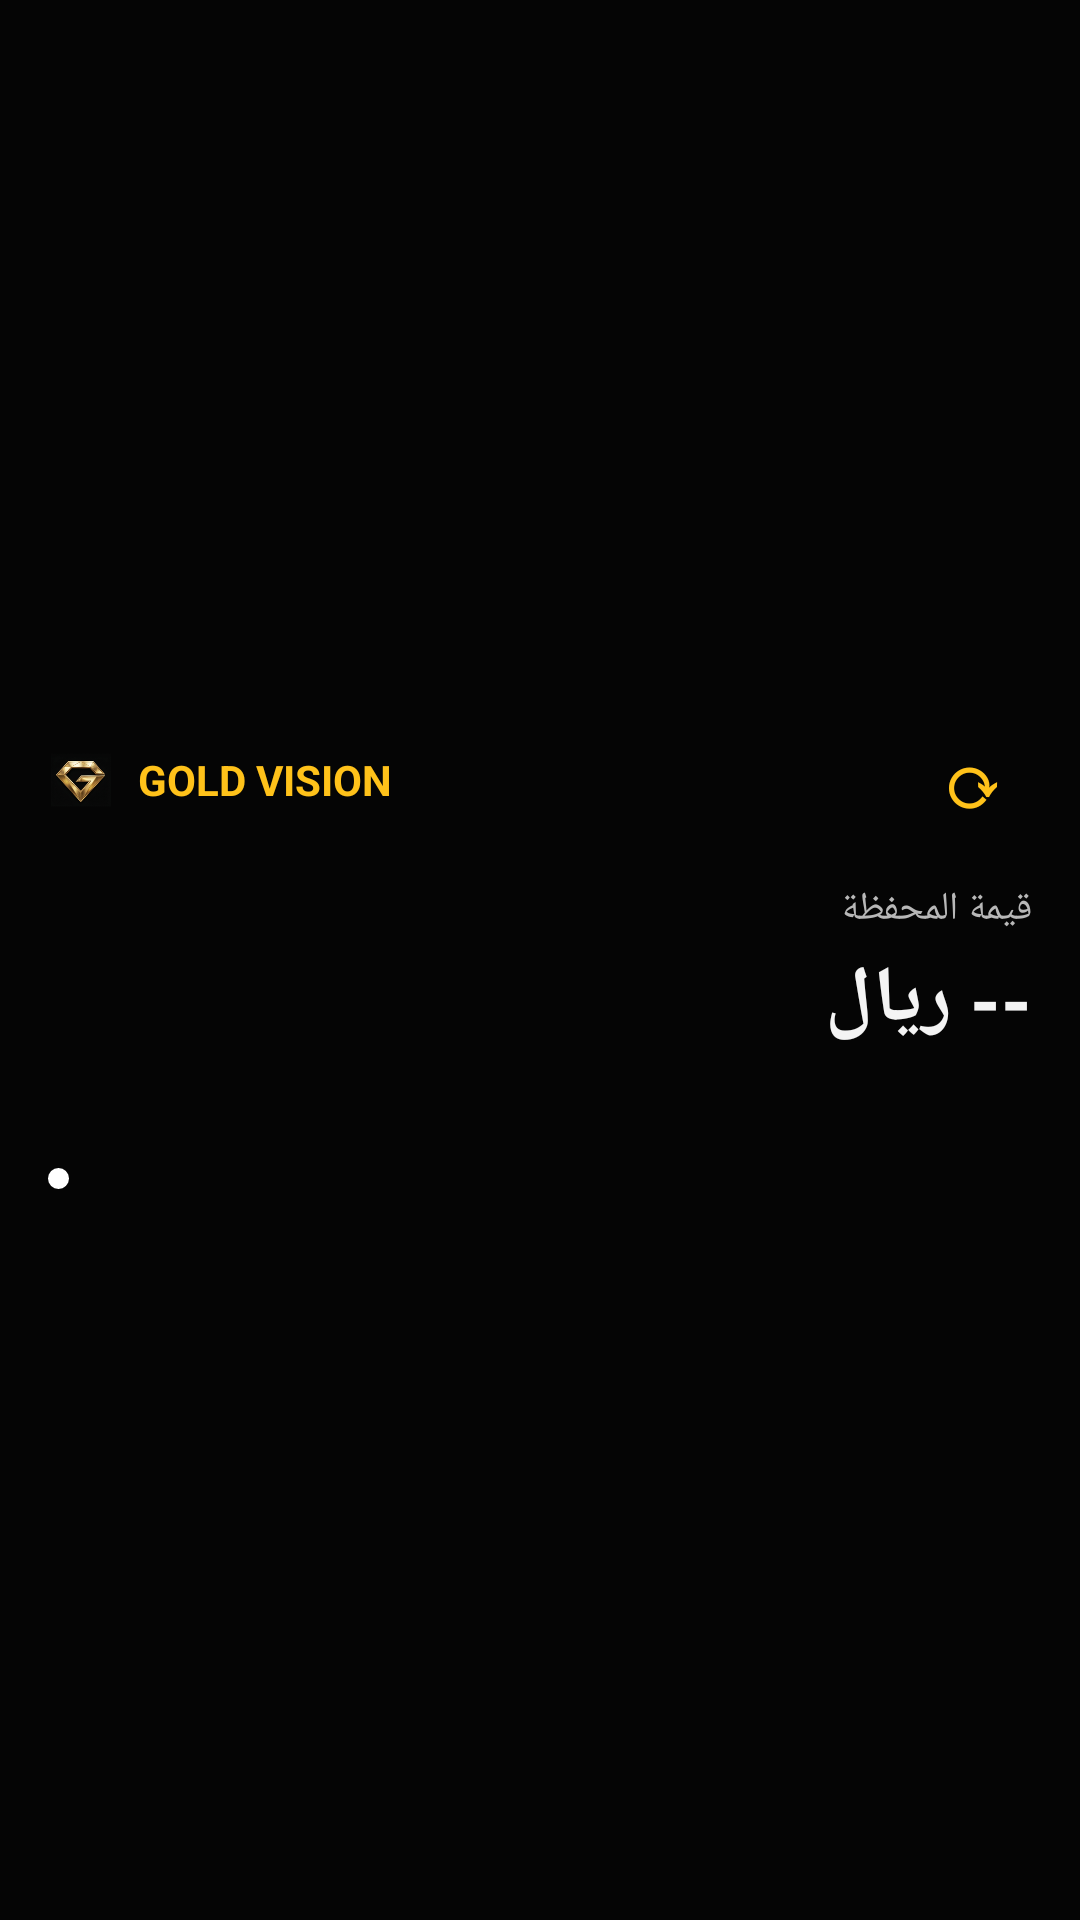

This screen was rendered from an Android layout file. Write that file and the resources it references.
<!-- AndroidManifest.xml: application theme Theme.GoldVision -->
<!-- res/layout/gold_portfolio_widget.xml -->
<?xml version="1.0" encoding="utf-8"?>
<LinearLayout xmlns:android="http://schemas.android.com/apk/res/android"
    android:id="@+id/portfolio_widget_root"
    android:layout_width="match_parent"
    android:layout_height="match_parent"
    android:orientation="vertical"
    android:background="@color/ic_launcher_background"
    android:padding="16dp"
    android:gravity="center_vertical">

    <LinearLayout
        android:layout_width="match_parent"
        android:layout_height="wrap_content"
        android:orientation="horizontal"
        android:gravity="center_vertical">
        <ImageView
            android:layout_width="22dp"
            android:layout_height="22dp"
            android:layout_marginEnd="8dp"
            android:src="@mipmap/ic_launcher"
            android:contentDescription="@null" />
        <TextView
            android:layout_width="0dp"
            android:layout_height="wrap_content"
            android:layout_weight="1"
            android:text="GOLD VISION"
            android:textColor="@color/widget_gold"
            android:textSize="14sp"
            android:textStyle="bold" />
        
        <TextView
            android:id="@+id/portfolio_widget_refresh"
            android:layout_width="40dp"
            android:layout_height="40dp"
            android:gravity="center"
            android:text="⟳"
            android:textColor="@color/widget_gold"
            android:textSize="24sp"
            android:textStyle="bold" />
    </LinearLayout>

    <TextView
        android:id="@+id/portfolio_widget_label"
        android:layout_width="match_parent"
        android:layout_height="wrap_content"
        android:layout_marginTop="14dp"
        android:text="قيمة المحفظة"
        android:textColor="#B8B8B8"
        android:textSize="13sp"
        android:fontFamily="sans-serif-medium" />

    <TextView
        android:id="@+id/portfolio_widget_value"
        android:layout_width="match_parent"
        android:layout_height="wrap_content"
        android:layout_marginTop="4dp"
        android:text="-- ريال"
        android:textColor="#F4F4F4"
        android:textSize="26sp"
        android:textStyle="bold" />

    <TextView
        android:id="@+id/portfolio_widget_percent"
        android:layout_width="match_parent"
        android:layout_height="wrap_content"
        android:layout_marginTop="4dp"
        android:text=""
        android:textColor="@color/widget_gold"
        android:textSize="14sp"
        android:textStyle="bold" />

    <LinearLayout
        android:layout_width="match_parent"
        android:layout_height="wrap_content"
        android:layout_marginTop="12dp"
        android:orientation="horizontal"
        android:gravity="center_vertical">
        
        <ImageView
            android:id="@+id/portfolio_widget_status_dot"
            android:layout_width="7dp"
            android:layout_height="7dp"
            android:layout_marginEnd="5dp"
            android:src="@drawable/dot_circle"
            android:contentDescription="@null" />
        <TextView
            android:id="@+id/portfolio_widget_updated_at"
            android:layout_width="0dp"
            android:layout_height="wrap_content"
            android:layout_weight="1"
            android:text=""
            android:textColor="#777777"
            android:textSize="10sp"
            android:fontFamily="sans-serif-medium" />
    </LinearLayout>

</LinearLayout>
<!-- resources referenced by this layout -->
<resources>
  <color name="ic_launcher_background">#050505</color>
  <color name="widget_gold">#FFC21A</color>
  <!-- drawable dot_circle (drawable) -->
  <?xml version="1.0" encoding="utf-8"?>
  <shape xmlns:android="http://schemas.android.com/apk/res/android"
      android:shape="oval">
      <solid android:color="#FFFFFF" />
  </shape>
  <!-- mipmap ic_launcher: png bitmap (mipmap-hdpi, 6075 bytes) -->
  <style name="Theme.GoldVision" parent="android:Theme.Material.NoActionBar">
          <item name="android:windowBackground">@android:color/black</item>
          <item name="android:statusBarColor">@android:color/black</item>
          <item name="android:navigationBarColor">@android:color/black</item>
      </style>
</resources>
